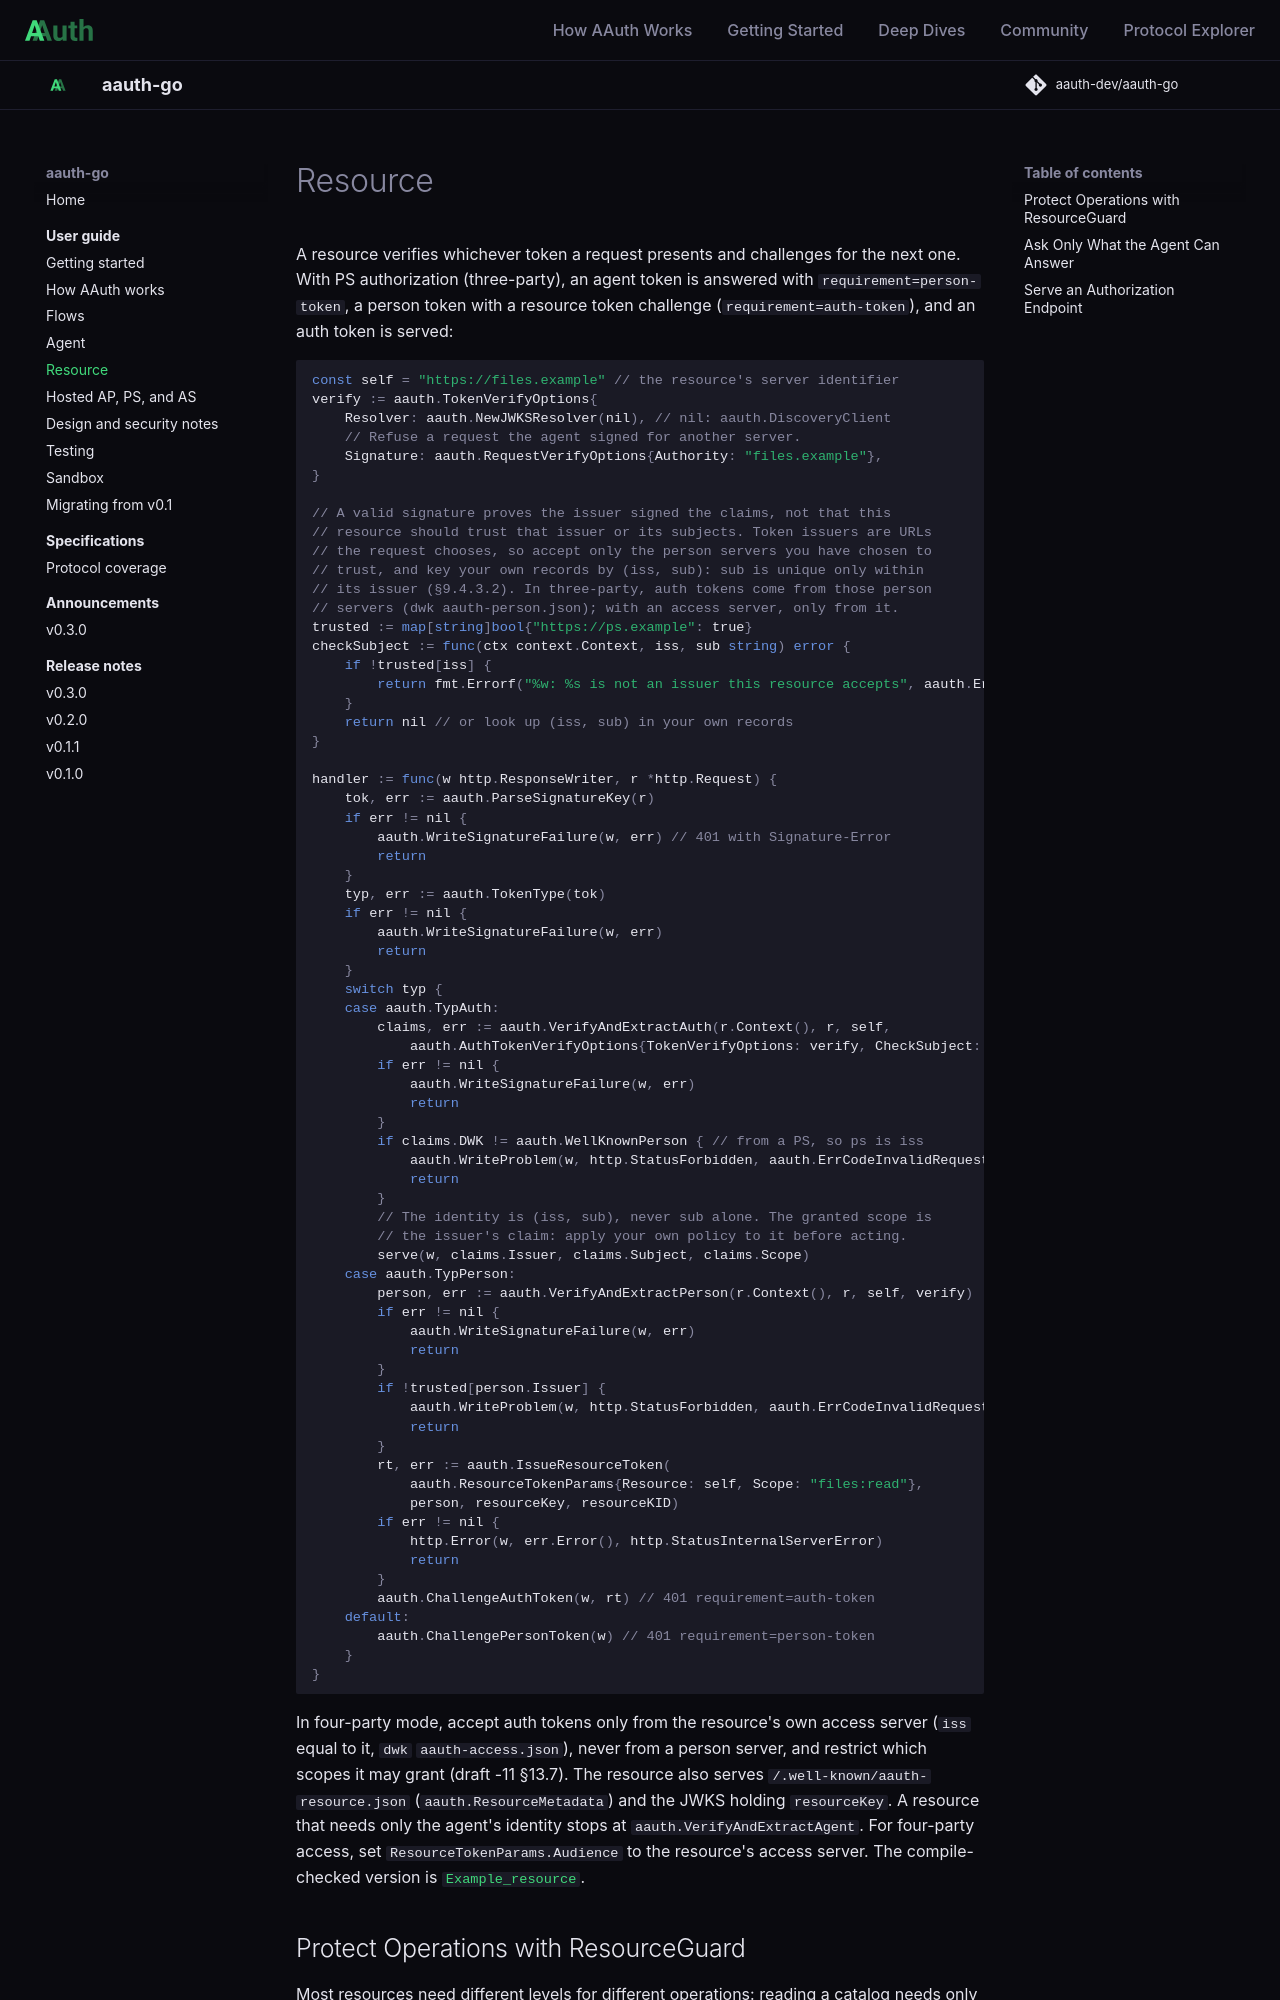

repository: aauth-dev/aauth-go · page: guides/resource/index.html · generator: mkdocs

# Resource

A resource verifies whichever token a request presents and challenges for the
next one. With PS authorization (three-party), an agent token is answered
with `requirement=person-token`, a person token with a resource token
challenge (`requirement=auth-token`), and an auth token is served:

```go
const self = "https://files.example" // the resource's server identifier
verify := aauth.TokenVerifyOptions{
	Resolver: aauth.NewJWKSResolver(nil), // nil: aauth.DiscoveryClient
	// Refuse a request the agent signed for another server.
	Signature: aauth.RequestVerifyOptions{Authority: "files.example"},
}

// A valid signature proves the issuer signed the claims, not that this
// resource should trust that issuer or its subjects. Token issuers are URLs
// the request chooses, so accept only the person servers you have chosen to
// trust, and key your own records by (iss, sub): sub is unique only within
// its issuer (§9.4.3.2). In three-party, auth tokens come from those person
// servers (dwk aauth-person.json); with an access server, only from it.
trusted := map[string]bool{"https://ps.example": true}
checkSubject := func(ctx context.Context, iss, sub string) error {
	if !trusted[iss] {
		return fmt.Errorf("%w: %s is not an issuer this resource accepts", aauth.ErrInvalidToken, iss)
	}
	return nil // or look up (iss, sub) in your own records
}

handler := func(w http.ResponseWriter, r *http.Request) {
	tok, err := aauth.ParseSignatureKey(r)
	if err != nil {
		aauth.WriteSignatureFailure(w, err) // 401 with Signature-Error
		return
	}
	typ, err := aauth.TokenType(tok)
	if err != nil {
		aauth.WriteSignatureFailure(w, err)
		return
	}
	switch typ {
	case aauth.TypAuth:
		claims, err := aauth.VerifyAndExtractAuth(r.Context(), r, self,
			aauth.AuthTokenVerifyOptions{TokenVerifyOptions: verify, CheckSubject: checkSubject})
		if err != nil {
			aauth.WriteSignatureFailure(w, err)
			return
		}
		if claims.DWK != aauth.WellKnownPerson { // from a PS, so ps is iss
			aauth.WriteProblem(w, http.StatusForbidden, aauth.ErrCodeInvalidRequest, "auth tokens are accepted from person servers only")
			return
		}
		// The identity is (iss, sub), never sub alone. The granted scope is
		// the issuer's claim: apply your own policy to it before acting.
		serve(w, claims.Issuer, claims.Subject, claims.Scope)
	case aauth.TypPerson:
		person, err := aauth.VerifyAndExtractPerson(r.Context(), r, self, verify)
		if err != nil {
			aauth.WriteSignatureFailure(w, err)
			return
		}
		if !trusted[person.Issuer] {
			aauth.WriteProblem(w, http.StatusForbidden, aauth.ErrCodeInvalidRequest, "person server not accepted")
			return
		}
		rt, err := aauth.IssueResourceToken(
			aauth.ResourceTokenParams{Resource: self, Scope: "files:read"},
			person, resourceKey, resourceKID)
		if err != nil {
			http.Error(w, err.Error(), http.StatusInternalServerError)
			return
		}
		aauth.ChallengeAuthToken(w, rt) // 401 requirement=auth-token
	default:
		aauth.ChallengePersonToken(w) // 401 requirement=person-token
	}
}
```

In four-party mode, accept auth tokens only from the resource's own access
server (`iss` equal to it, `dwk` `aauth-access.json`), never from a person
server, and restrict which scopes it may grant (draft -11 §13.7). The resource also serves `/.well-known/aauth-resource.json`
(`aauth.ResourceMetadata`) and the JWKS holding `resourceKey`. A resource that
needs only the agent's identity stops at `aauth.VerifyAndExtractAgent`. For
four-party access, set `ResourceTokenParams.Audience` to the resource's
access server. The compile-checked version is
[`Example_resource`](https://pkg.go.dev/github.com/aauth-dev/aauth-go#example-package-Resource).
